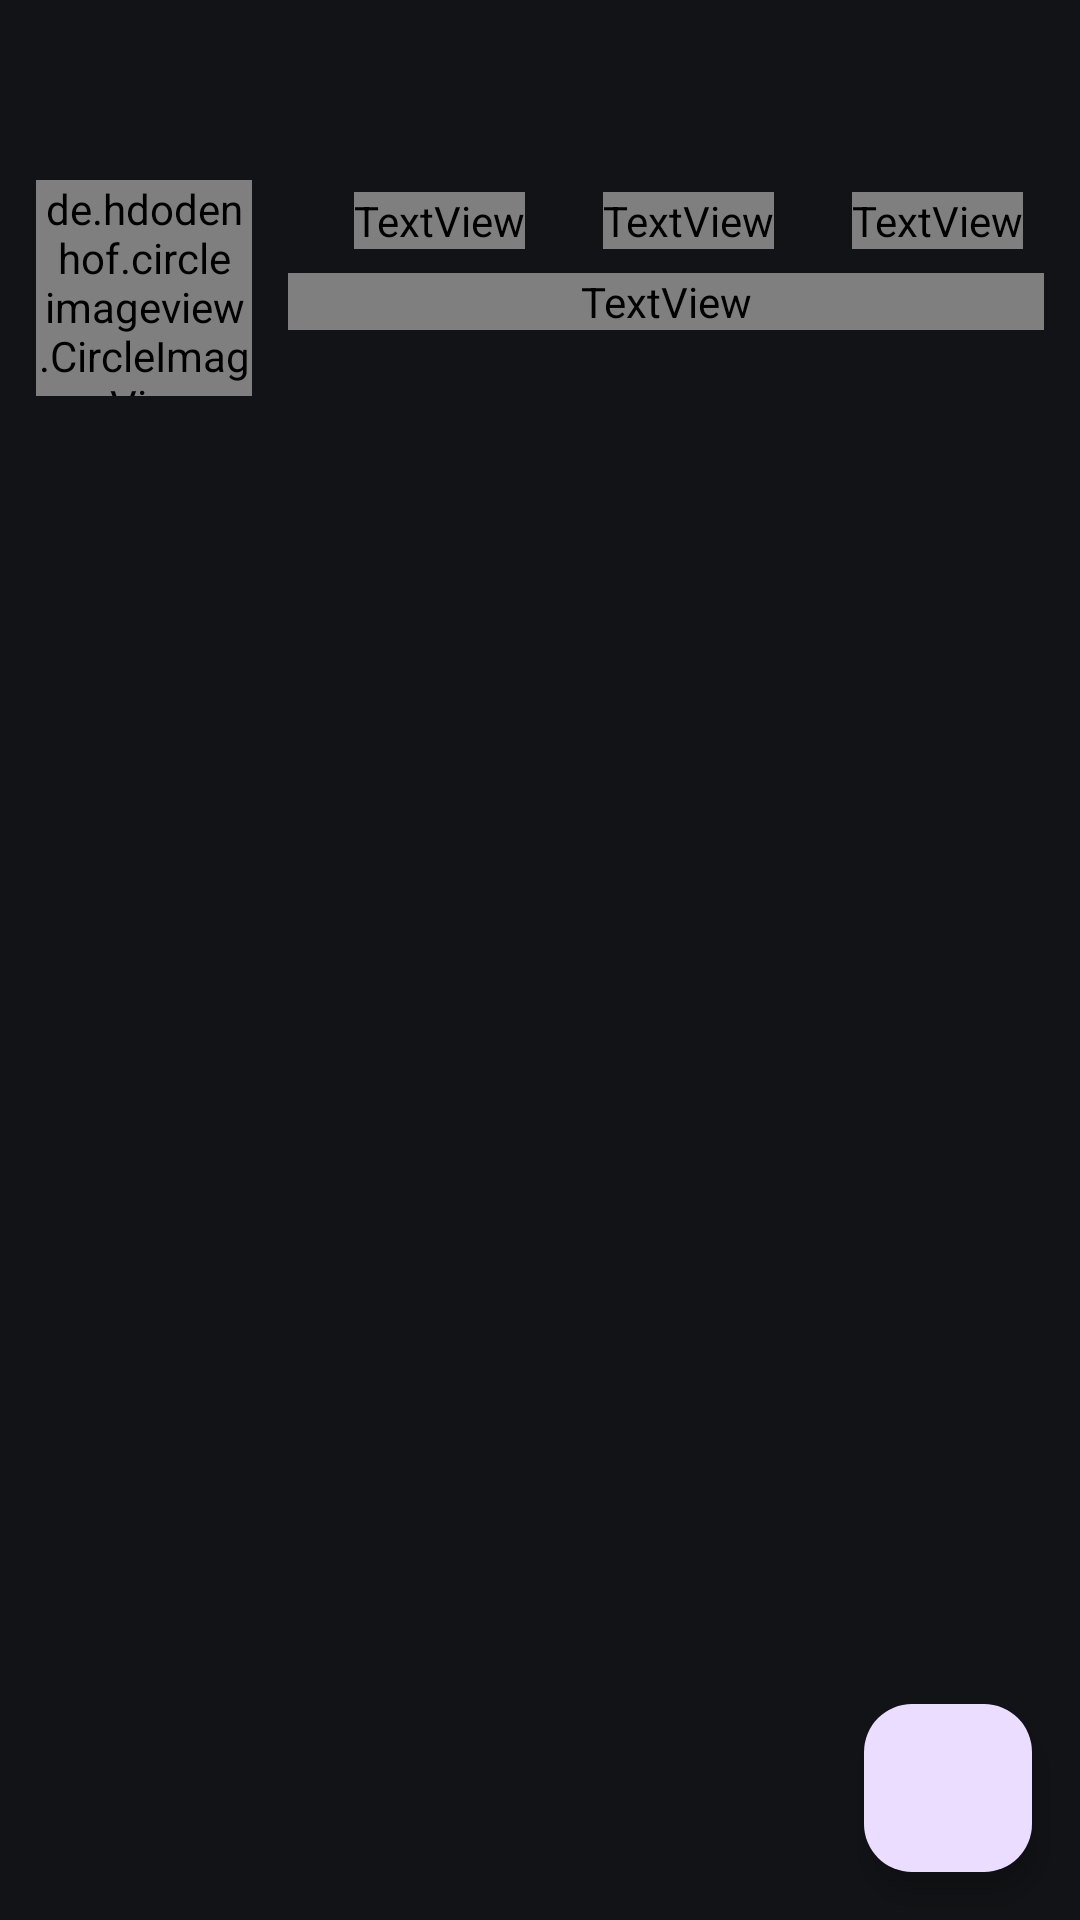

Here is an Android app screen rendered from its layout file. Give the layout XML and the strings, colors and styles it references.
<!-- AndroidManifest.xml: application theme SplashTheme -->
<!-- res/layout/activity_commit_detail.xml -->
<?xml version="1.0" encoding="utf-8"?>
<androidx.coordinatorlayout.widget.CoordinatorLayout
    android:id="@+id/root_layout"
    xmlns:android="http://schemas.android.com/apk/res/android"
    xmlns:app="http://schemas.android.com/apk/res-auto"
    xmlns:tools="http://schemas.android.com/tools"
    android:layout_width="match_parent"
    android:layout_height="match_parent"
    android:fitsSystemWindows="true"
    app:statusBarBackground="?attr/top_bar_background"
    tools:context=".ui.activity.CommitDetailActivity">

    <com.google.android.material.appbar.AppBarLayout
        android:id="@+id/app_bar"
        android:layout_width="match_parent"
        android:layout_height="wrap_content"
        android:background="@android:color/transparent"
        app:elevation="0dp"
        app:liftOnScroll="false"
        android:theme="?appbar_theme">

        <com.google.android.material.appbar.CollapsingToolbarLayout
            android:id="@+id/toolbar_layout"
            android:layout_width="match_parent"
            android:layout_height="wrap_content"
            android:paddingTop="0dp"
            android:paddingBottom="0dp"
            app:titleEnabled="false"
            app:layout_scrollFlags="scroll|exitUntilCollapsed">

            <RelativeLayout
                android:layout_width="match_parent"
                android:layout_height="wrap_content"
                android:layout_gravity="start|top"
                android:layout_marginTop="@dimen/action_bar_height"
                android:paddingStart="@dimen/spacing_normal"
                android:paddingEnd="@dimen/spacing_normal"
                android:paddingBottom="12dp">

                <de.hdodenhof.circleimageview.CircleImageView
                    android:id="@+id/user_avatar"
                    android:layout_width="72dp"
                    android:layout_height="72dp"
                    android:layout_marginTop="12dp"
                    android:tint="?android:textColorSecondary"
                    android:transitionName="userAvatar" />

                <LinearLayout
                    android:id="@+id/state_lay"
                    android:layout_width="match_parent"
                    android:layout_height="wrap_content"
                    android:layout_marginStart="@dimen/spacing_normal"
                    android:layout_marginTop="16dp"
                    android:layout_toEndOf="@+id/user_avatar"
                    android:gravity="center_vertical"
                    android:orientation="horizontal">

                    <androidx.appcompat.widget.AppCompatImageView
                        android:layout_width="18dp"
                        android:layout_height="18dp"
                        android:padding="2dp"
                        android:tint="?icon_color"
                        app:srcCompat="@drawable/ic_change_file" />

                    <TextView
                        android:id="@+id/changed_files_count"
                        android:layout_width="wrap_content"
                        android:layout_height="wrap_content"
                        android:layout_marginStart="@dimen/spacing_mini"
                        android:layout_marginEnd="@dimen/spacing_mini"
                        android:minWidth="36dp"
                        android:textColor="?icon_color"
                        android:textSize="@dimen/text_normal" />

                    <androidx.appcompat.widget.AppCompatImageView
                        android:layout_width="18dp"
                        android:layout_height="18dp"
                        android:padding="1dp"
                        android:tint="?icon_color"
                        app:srcCompat="@drawable/ic_addition" />

                    <TextView
                        android:id="@+id/additions_count"
                        android:layout_width="wrap_content"
                        android:layout_height="wrap_content"
                        android:layout_marginStart="@dimen/spacing_mini"
                        android:layout_marginEnd="@dimen/spacing_mini"
                        android:minWidth="36dp"
                        android:textColor="?icon_color"
                        android:textSize="@dimen/text_normal" />

                    <androidx.appcompat.widget.AppCompatImageView
                        android:layout_width="18dp"
                        android:layout_height="18dp"
                        android:padding="1dp"
                        android:tint="?icon_color"
                        app:srcCompat="@drawable/ic_deletion" />

                    <TextView
                        android:id="@+id/deletions_count"
                        android:layout_width="wrap_content"
                        android:layout_height="wrap_content"
                        android:layout_marginStart="@dimen/spacing_mini"
                        android:layout_marginEnd="@dimen/spacing_mini"
                        android:minWidth="36dp"
                        android:textColor="?icon_color"
                        android:textSize="@dimen/text_normal" />

                </LinearLayout>

                <TextView
                    android:id="@+id/commit_message"
                    android:layout_width="match_parent"
                    android:layout_height="wrap_content"
                    android:layout_below="@+id/state_lay"
                    android:layout_marginStart="@dimen/spacing_normal"
                    android:layout_marginTop="8dp"
                    android:layout_toEndOf="@+id/user_avatar"
                    android:ellipsize="end"
                    android:maxLines="6"
                    android:textColor="?icon_color"
                    android:textSize="@dimen/text_small"
                    android:transitionName="issueTitle" />

            </RelativeLayout>

            <androidx.appcompat.widget.Toolbar
                android:id="@+id/toolbar"
                android:layout_width="match_parent"
                android:layout_height="@dimen/action_bar_height"
                android:background="@drawable/toolbar_background"
                app:layout_collapseMode="pin"
                app:popupTheme="?popup_theme"
                app:titleTextAppearance="@style/Toolbar.TitleText"
                app:subtitleTextAppearance="@style/Toolbar.Subtitle"
                app:titleTextColor="?title_color"
                app:subtitleTextColor="?subtitle_color" />

        </com.google.android.material.appbar.CollapsingToolbarLayout>

        <com.google.android.material.tabs.TabLayout
            android:id="@+id/tab_layout"
            android:layout_width="match_parent"
            android:layout_height="@dimen/tab_bar_height"
            android:minHeight="@dimen/tab_bar_height"
            android:visibility="gone"
            android:background="@drawable/tab_bar_background"
            app:tabGravity="fill"
            app:tabMode="fixed"
            app:tabIndicatorAnimationMode="elastic"
            app:tabIndicatorColor="?colorAccent"
            app:tabIndicatorFullWidth="false"
            app:tabIndicatorHeight="2.5dp"
            app:tabIndicatorGravity="bottom"
            app:tabPaddingTop="0dp"
            app:tabPaddingBottom="0dp"
            app:tabSelectedTextColor="?colorAccent"
            app:tabTextAppearance="@style/TextAppearance.Design.Tab"
            app:tabTextColor="?android:textColorSecondary"/>

    </com.google.android.material.appbar.AppBarLayout>

    <com.google.android.material.floatingactionbutton.FloatingActionButton
        android:id="@+id/comment_bn"
        android:layout_width="wrap_content"
        android:layout_height="wrap_content"
        android:layout_margin="@dimen/fab_margin"
        android:layout_gravity="bottom|end"
        app:srcCompat="@drawable/ic_comment"
        android:tint="?icon_color"
        android:visibility="visible"/>

    <FrameLayout
        android:id="@+id/container"
        android:layout_width="match_parent"
        android:layout_height="match_parent"
        app:layout_behavior="@string/appbar_scrolling_view_behavior" />

    <ProgressBar
        android:id="@+id/loader"
        style="@style/Widget.AppCompat.ProgressBar.Horizontal"
        android:layout_width="match_parent"
        android:layout_height="wrap_content"
        app:layout_anchor="@id/app_bar"
        app:layout_anchorGravity="bottom"
        android:paddingTop="@dimen/spacing_x_large"
        android:paddingEnd="@dimen/spacing_large"
        android:paddingStart="@dimen/spacing_large"
        android:indeterminate="true"
        android:visibility="gone"/>

</androidx.coordinatorlayout.widget.CoordinatorLayout>
<!-- resources referenced by this layout -->
<resources>
  <dimen name="action_bar_height">48dp</dimen>
  <dimen name="fab_margin">16dp</dimen>
  <dimen name="spacing_large">16dp</dimen>
  <dimen name="spacing_mini">4dp</dimen>
  <dimen name="spacing_normal">12dp</dimen>
  <dimen name="spacing_x_large">24dp</dimen>
  <dimen name="tab_bar_height">29dp</dimen>
  <dimen name="text_normal">16sp</dimen>
  <dimen name="text_small">14sp</dimen>
  <!-- drawable ic_addition (drawable) -->
  <vector xmlns:android="http://schemas.android.com/apk/res/android"
          android:width="21dp"
          android:height="24dp"
          android:viewportWidth="14"
          android:viewportHeight="16">
      <path
          android:fillColor="?icon_color"
          android:pathData="M13 1H1c-0.55 0-1 0.45-1 1v12c0 0.55 0.45 1 1 1h12c0.55 0 1-0.45 1-1V2c0-0.55-0.45-1-1-1zm0 13H1V2h12v12zM6 9H3V7h3V4h2v3h3v2H8v3H6V9z"/>
  </vector>
  <!-- drawable ic_deletion (drawable) -->
  <vector xmlns:android="http://schemas.android.com/apk/res/android"
          android:width="21dp"
          android:height="24dp"
          android:viewportWidth="14.0"
          android:viewportHeight="16.0">
      <path
          android:fillColor="?icon_color"
          android:pathData="M13 1H1c-0.55 0-1 0.45-1 1v12c0 0.55 0.45 1 1 1h12c0.55 0 1-0.45 1-1V2c0-0.55-0.45-1-1-1zm0 13H1V2h12v12zm-2-5H3V7h8v2z"/>
  </vector>
  <!-- drawable tab_bar_background (drawable) -->
  <?xml version="1.0" encoding="utf-8"?>
  <shape xmlns:android="http://schemas.android.com/apk/res/android"
      android:shape="rectangle">
      <solid android:color="?attr/card_background" />
  </shape>
  <!-- drawable toolbar_background (drawable) -->
  <?xml version="1.0" encoding="utf-8"?>
  <shape xmlns:android="http://schemas.android.com/apk/res/android"
      android:shape="rectangle">
      <corners 
          android:topLeftRadius="0dp"
          android:topRightRadius="0dp"
          android:bottomLeftRadius="16dp"
          android:bottomRightRadius="16dp" />
      <solid android:color="?top_bar_background" />
  </shape>
  <style name="TextAppearance.Design.Tab" parent="TextAppearance.Material3.TitleSmall">
          <item name="android:textSize">13sp</item>
          <item name="android:textAllCaps">false</item>
          <item name="android:textStyle">normal</item>
      </style>
  <style name="Toolbar.Subtitle" parent="TextAppearance.Widget.AppCompat.Toolbar.Subtitle">
          <item name="android:textSize">@dimen/text_mini</item>
          <item name="android:textColor">?subtitle_color</item>
      </style>
  <style name="Toolbar.TitleText" parent="TextAppearance.Widget.AppCompat.Toolbar.Title">
          <item name="android:textSize">@dimen/text_normal</item>
          <item name="android:textColor">?title_color</item>
          <item name="android:textStyle">bold</item>
      </style>
  <style name="SplashTheme" parent="Theme.Material3.DayNight.NoActionBar">
          <item name="android:statusBarColor">@color/transparent</item>
          <item name="android:windowBackground">@color/amoled_dark_card_background</item>
      </style>
  <dimen name="text_mini">12sp</dimen>
  <color name="transparent">#00FFFFFF</color>
  <color name="amoled_dark_card_background">#121316</color>
</resources>
